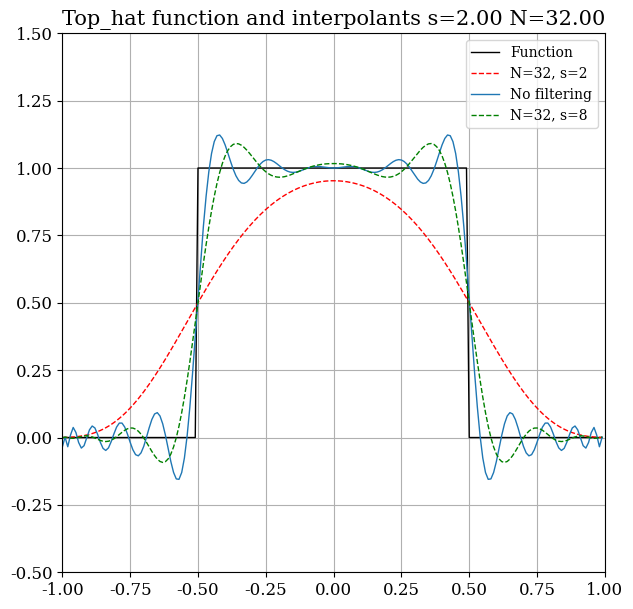
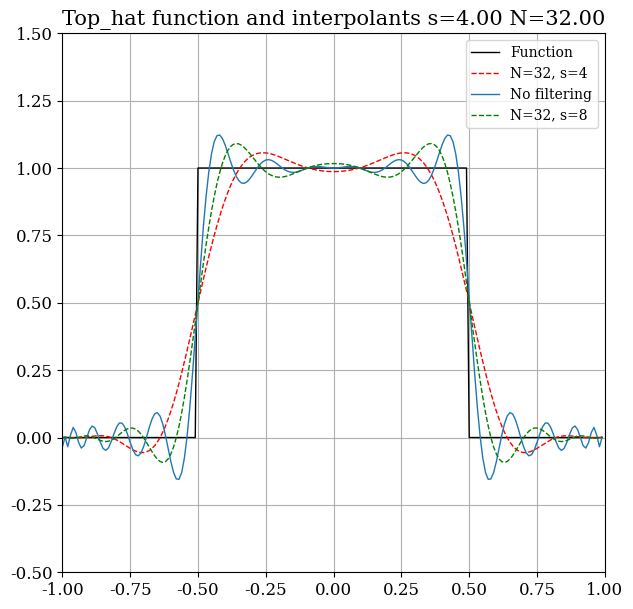
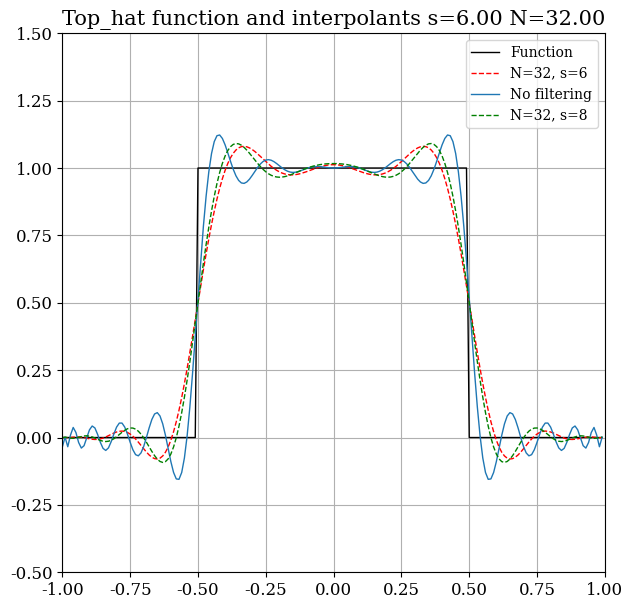
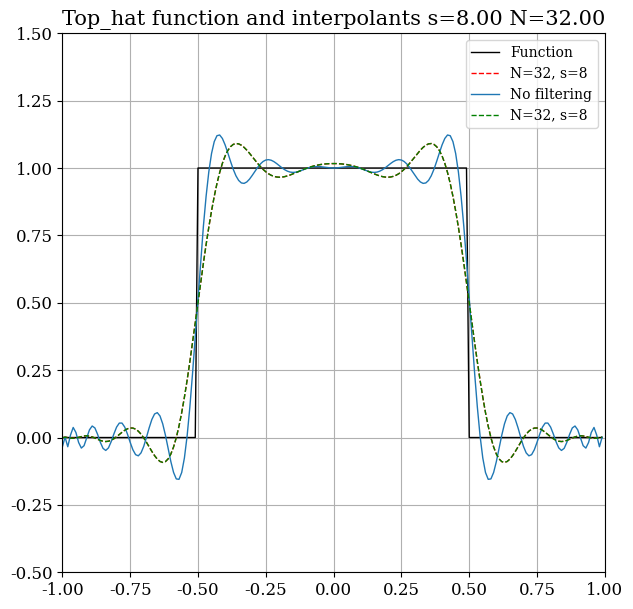
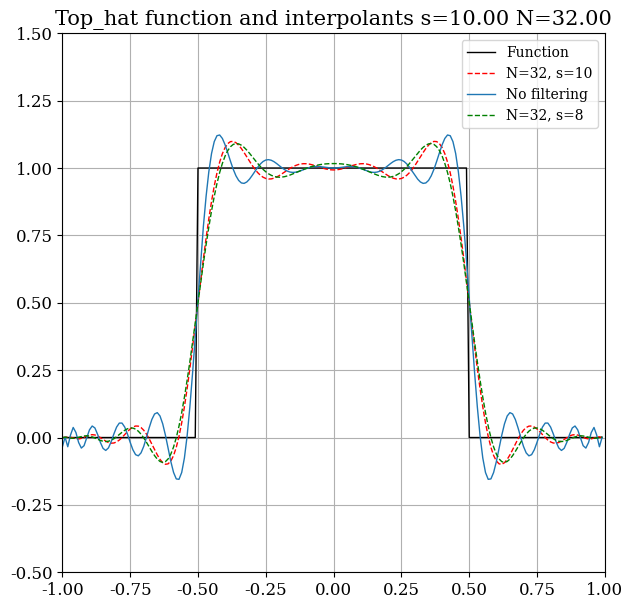
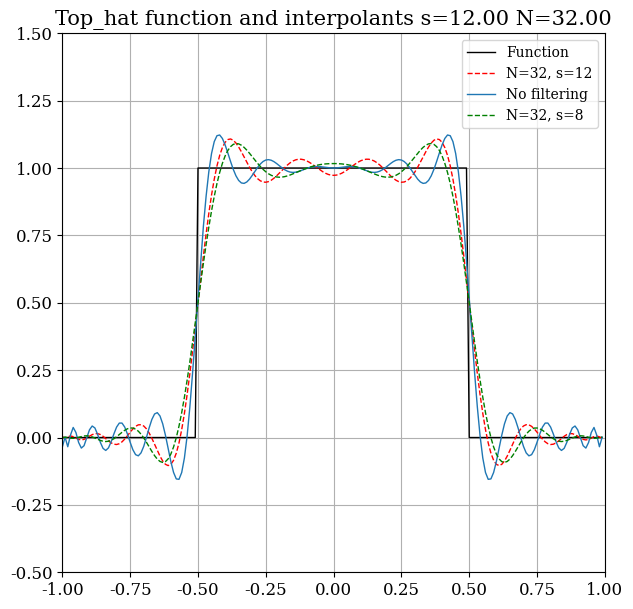
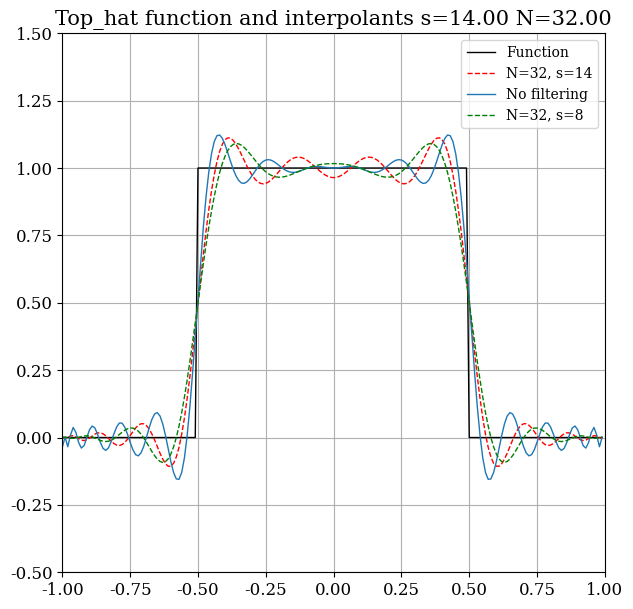
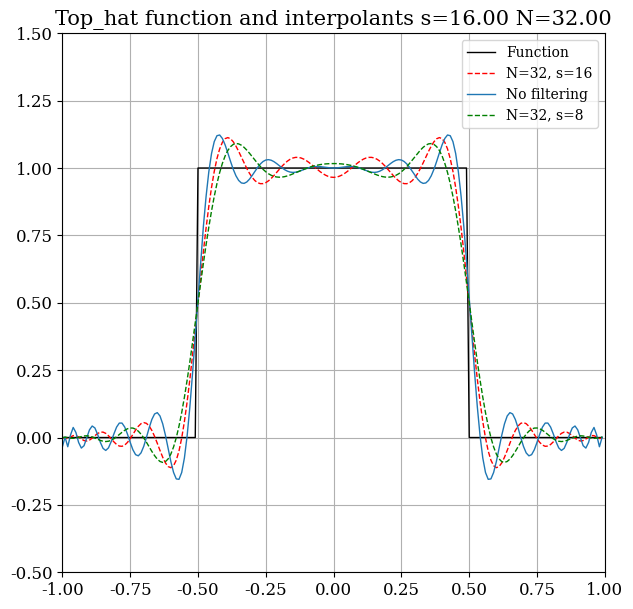
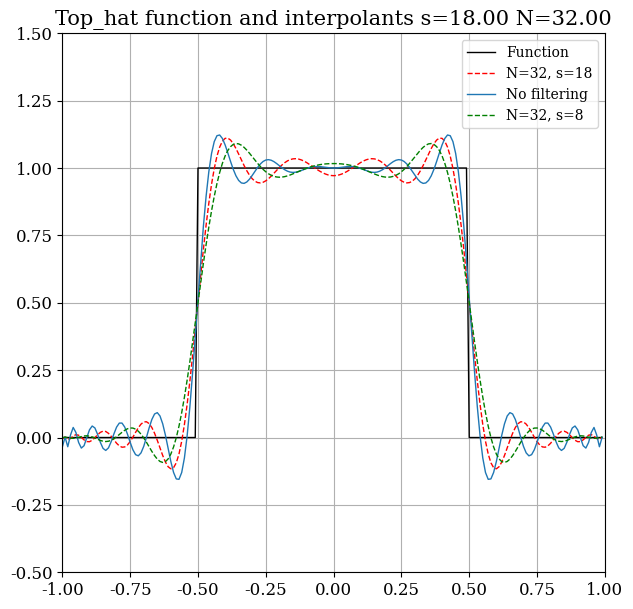
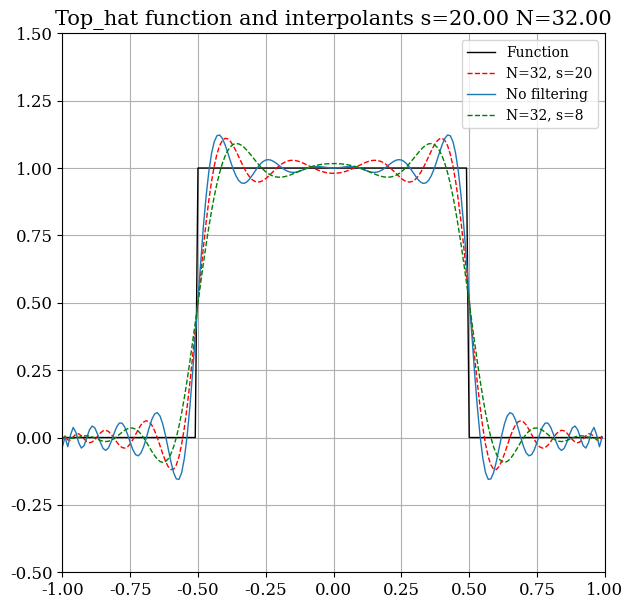
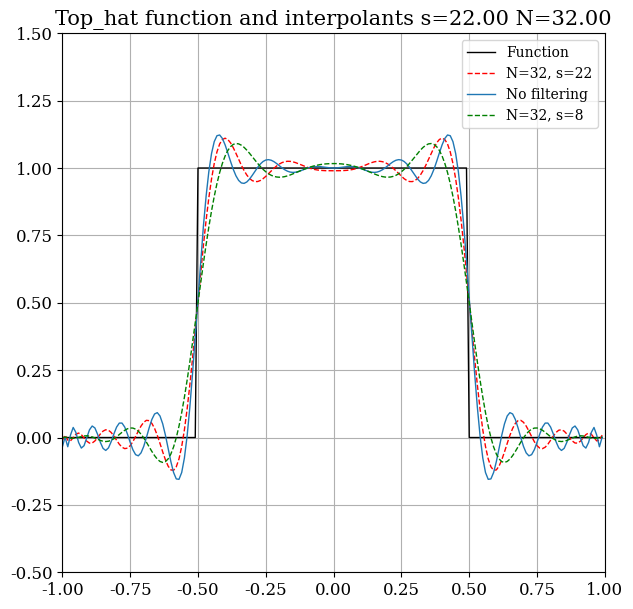
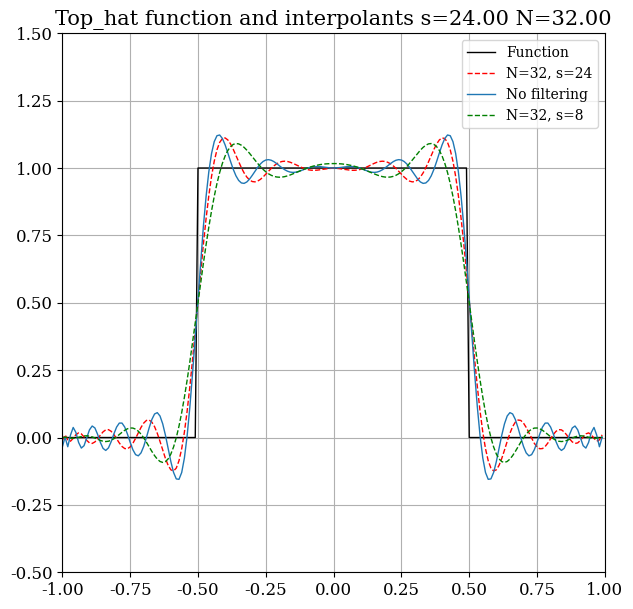
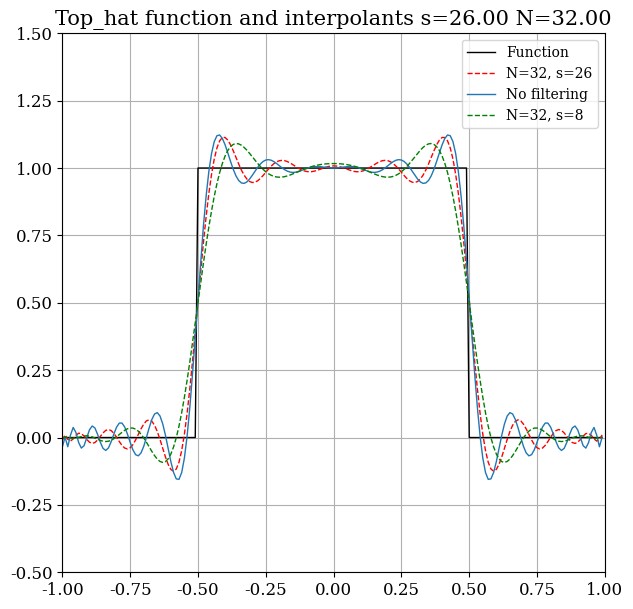
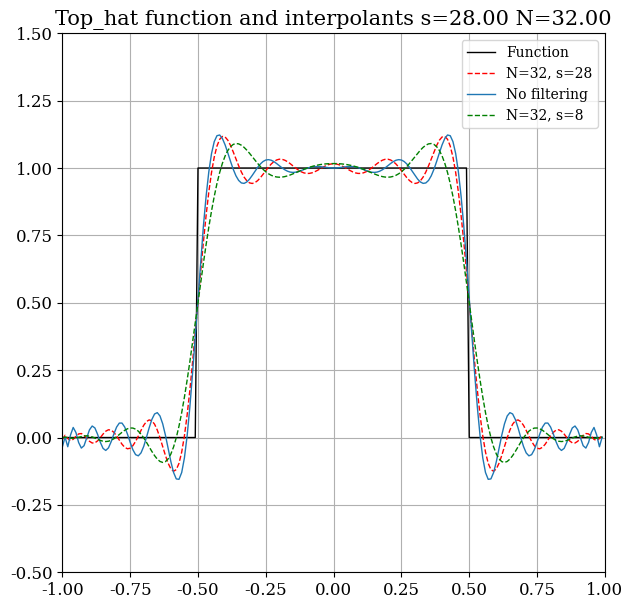
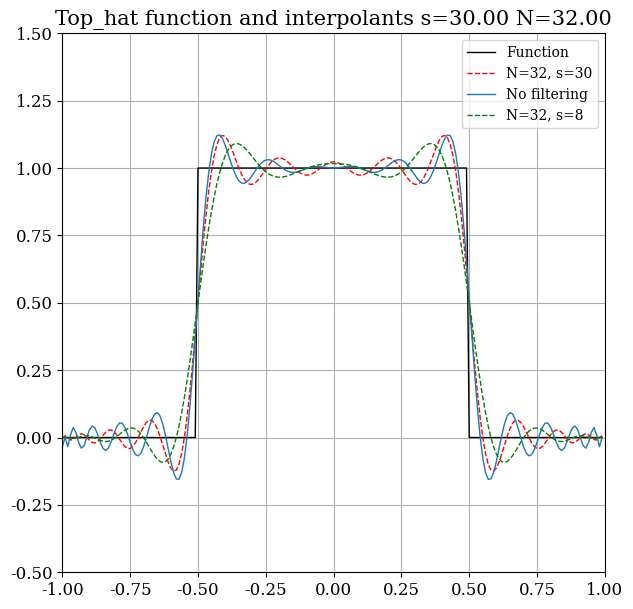
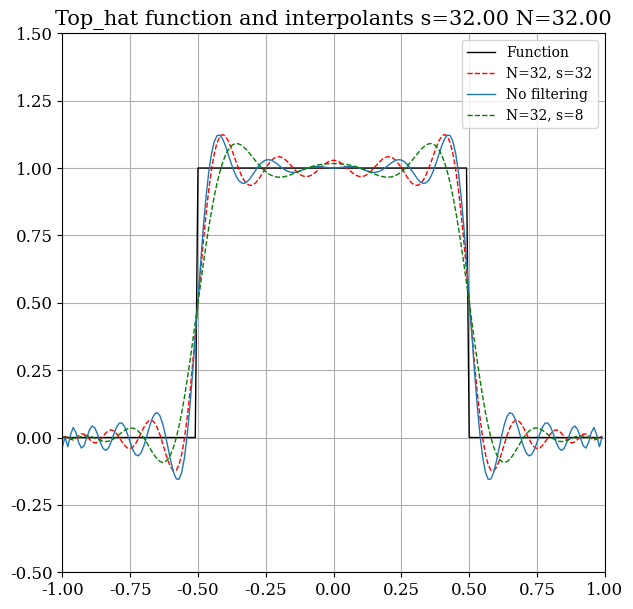

Source code (Python) for these figures, in order:
### filter.py
### Introductory program for spectral decomposition of
### a Gauusian (g) and a top-hat (chi) function in the Chebyshev basis (T_i)
### comparing the error and coefficient behaviour with increasing
### number of basis functions (N) 
### written by Joanna Piotrowska

from __future__ import print_function

import time
import os, sys
import numpy as np
import scipy as sp
from numpy import pi, sqrt, exp, cos, sin, absolute
from numpy.polynomial import chebyshev as Tsch
from scipy.integrate import quad
from scipy.stats import linregress
import matplotlib.pyplot as plt
from matplotlib import rcParams
from sympy.utilities import lambdify

#############################################

def ConfigurePlots():

    """ Setting global Matplotlib settings """

    rcParams['lines.linewidth'] = 1
    rcParams['lines.color'] = 'green'
    rcParams['lines.markersize'] = 3
    rcParams['mathtext.rm'] = 'serif'
    rcParams['font.family'] = 'serif'
    rcParams['font.size'] = 12
    rcParams['axes.grid'] = 'True'
    rcParams['axes.titlesize'] = 15
    rcParams['axes.labelsize'] = 20
    rcParams['axes.ymargin'] = 0.5
    rcParams['figure.figsize'] = 7, 7
    rcParams['legend.fontsize'] = 'small'
    rcParams['savefig.format'] = 'pdf'


#############################################

def Decompose(func, N):

    coll_pts = lambda i: cos((2*i+1)*pi/(2*N+2))
    coll_pts = np.frompyfunc(coll_pts, 1, 1)
    x_i = coll_pts(np.arange(N+1))
    w_i = pi/(N+1)
    func = np.frompyfunc(func, 1, 1)
    u_i = func(x_i)

    #u_n = np.empty(N/2+1)
    u_n = np.empty(N+1)
    
    for n in range(N+1):

        #if (n % 2 == 1):
         #   continue

        T_n = Tsch.Chebyshev.basis(n)
        p_i = T_n(x_i)
        gamma_n = np.multiply(np.power(p_i, 2), w_i)
        gamma_n = np.sum(gamma_n)

        u_tylda = np.multiply(u_i, p_i)
        u_tylda = np.multiply(u_tylda, w_i)
        u_tylda = (1.0/gamma_n)*np.sum(u_tylda)  

        u_n[n] = u_tylda
        #u_n[n/2] = u_tylda

       
    return u_n

#############################################

def DecomposeFilter(func, N, s):

    c = 36

    coll_pts = lambda i: cos((2*i+1)*pi/(2*N+2))
    coll_pts = np.frompyfunc(coll_pts, 1, 1)
    x_i = coll_pts(np.arange(N+1))
    w_i = pi/(N+1)
    func = np.frompyfunc(func, 1, 1)
    u_i = func(x_i)

    #u_n = np.empty(N/2 + 1)
    #sigma_n = np.empty(N/2 +1)
    u_n = np.empty(N+1)
    sigma_n = np.empty(N+1)
    
    for n in range(N+1):

        #if (n % 2 == 1):
        #    continue

        eta = float(n)/float(N)
        eta_pow = eta**s
        sigma = exp((-c)*eta_pow)
            
        T_n = Tsch.Chebyshev.basis(n)
        p_i = T_n(x_i)
        gamma_n = np.multiply(np.power(p_i, 2), w_i)
        gamma_n = np.sum(gamma_n)

        u_tylda = np.multiply(u_i, p_i)
        u_tylda = np.multiply(u_tylda, w_i)
        u_tylda = (1.0/gamma_n)*np.sum(u_tylda)
        
        u_filtered = sigma*u_tylda
        sigma_n[n] = sigma
        #sigma_n[n/2] = sigma
        
        u_n[n] = u_filtered
        #u_n[n/2] = u_filtered  
        

    return u_n, sigma_n

#############################################

def OptimizeS(func, x):
    
    N = 32
    s_val = np.linspace(2, 100, num=50)
    error = np.empty(len(s_val))
    
    func = np.frompyfunc(func, 1, 1)
    y = func(x)

    fig, ax = plt.subplots()
    plt.title('Sigma for different s values')
    
    for idx, s in enumerate(s_val):
        
        w_i = pi/(N+1)
        coeff, sigma = DecomposeFilter(func, N, s)
        yN = Tsch.chebval(x, coeff)

        err = w_i * np.power(np.subtract(y,yN), 2)
        err = sqrt(np.sum(err))
        error[idx] = err

        #sigma_idx = np.arange(len(sigma))

        #plt.plot(sigma_idx, sigma) 

    min_idx = np.unravel_index(np.argmin(error), error.shape)
    s_optimal = int(s_val[min_idx])

    #plt.legend()
    #plt.savefig('sigma')
    #plt.close()

    print('Optimal s found for N=%d is %d' %(N, s_optimal))
    
    plt.clf()
    plt.title('Error vs s')
    plt.plot(s_val, error)
    plt.savefig('Error_vs_s_N%d' %N)
        
    return s_optimal, N

############################################

def OptimizeN(func, x):
    
    N_val = np.logspace(3, 8, num=6, base=2.0, dtype='int')

    error = np.empty(len(N_val))
    
    func = np.frompyfunc(func, 1, 1)
    y = func(x)
    
    for idx, N in enumerate(N_val):
        
        s = N/4
        
        w_i = pi/(N+1)
        coeff, sigma = DecomposeFilter(func, N, s)
        yN = Tsch.chebval(x, coeff)

        err = w_i * np.power(np.subtract(y,yN), 2)
        err = sqrt(np.sum(err))
        error[idx] = err

    min_idx = np.unravel_index(np.argmin(error), error.shape)
    N_optimal = int(N_val[min_idx])
    #s = 2*(N_optimal +1.0)
    s = N/4

    print('Optimal N found is %d' % N_optimal)
        
    return N_optimal, s

#############################################

def Plot(x, func, title, s, N):

    fig, ax = plt.subplots()
    plt.xlim(-1,1)
    plt.ylim(-0.5, 1.5)
    plt.title('%s function and interpolants s=%.2f N=%.2f' %(title, s, N))
    
    func = np.frompyfunc(func, 1, 1)
    y = func(x)
    plt.plot(x, y, '-k', label='Function')
    
    w_i = pi/(N+1)
    coeff, sigma = DecomposeFilter(func, N, s)
    coeff2 = Decompose(func,N)
    coeff3, sigma3 = DecomposeFilter(func, N, 8)
    yN = Tsch.chebval(x, coeff)
    yN2 = Tsch.chebval(x, coeff2)
    yN3 = Tsch.chebval(x, coeff3)

    plt.plot(x, yN, '--r', label='N=%d, s=%d' % (N, s))
    plt.plot(x, yN2, '-', label='No filtering')
    plt.plot(x, yN3, '--g', label='N=%d, s=8' % (N))

    plt.legend()
    plt.savefig('%s_filter_s%d_N%d' %(title, s, N))
    plt.clf()

    coeff_idx = 2*np.arange(len(coeff))
    plt.title('Chebyshev coefficients')
    #coeff2 = Decompose(func, N)
    #coeff3, sigma3 = DecomposeFilter(func, N, 8)
    #coeff = np.ma.masked_where(coeff == 0, coeff)
    #coeff_idx = np.ma.masked_where(coeff ==0, coeff_idx)
    #coeff2 = np.ma.masked_where(coeff == 0, coeff2)
    #plt.semilogy(coeff_idx, absolute(coeff2), '-b', label='Raw')
    #plt.semilogy(coeff_idx, absolute(coeff), '--r', label='Filtered') 
    #plt.semilogy(coeff_idx, absolute(coeff3), '--g', label='s=8 filter')


    #ax = plt.gca()
    #ax.scatter(coeff_idx, absolute(coeff2), c='blue', label='Raw')
    #ax.scatter(coeff_idx, absolute(coeff), c='red', label='Filtered')
    #ax.set_yscale('log')
    
    #plt.legend()
    #plt.savefig('%s_filter_coeff_s%d_N%d' %(title, s, N))

    print('N=%d s=%d spectral decomposition plotted' %(N, s))

    plt.close()


 #############################################


if __name__ == "__main__":

    start_time = time.time()
 
    ConfigurePlots()

    sigma = 0.5/3.0
    mu = 0.0
    chi = lambda x: 1.0 if (x>=-0.5 and x<=0.5) else 0
    g = lambda x: exp(-(x-mu)**2/(2.0*(sigma**2))) 
    
    x = np.arange(-1, 1, 0.01)
    
    #s_optimal, N  = OptimizeS(g, x)
    #Plot(x, g, str('Gaussian'), s_optimal, N)

    #N_optimal, s = OptimizeN(g, x) 
    #Plot(x, g, str('Gaussian'), s, N_optimal)
    
    #s_optimal, N  = OptimizeS(chi, x)
    #Plot(x, chi, str('Top_hat'), s_optimal, N)

    #N_optimal, s = OptimizeN(chi, x) 
    #Plot(x, chi, str('Top_hat'), s, N_optimal)

    N = 32
    s_val = np.linspace(2, 100, num=50)

    for s in s_val:

        Plot(x, chi, str('Top_hat'), s, N)

    total_time = time.time() - start_time

    print('------------------Run time %.3f seconds------------------' %total_time)
    
